The GitHub repository rjaswal1634/EfficientNetwithSeperableConvolution contains a labelled image folder "processed_data" with 4 categories: cloudy, desert, green area, water. Examples follow, each with its label.

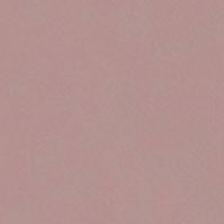
Label: desert

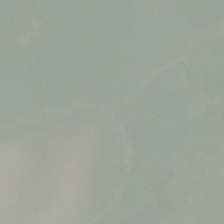
Label: cloudy

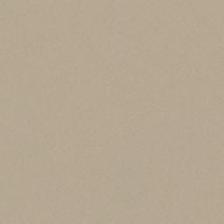
Label: desert

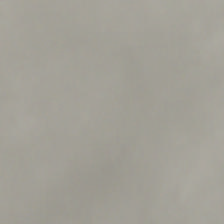
Label: cloudy

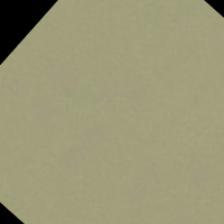
Label: desert

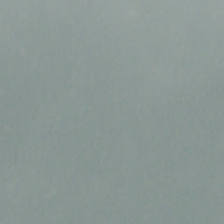
Label: cloudy
